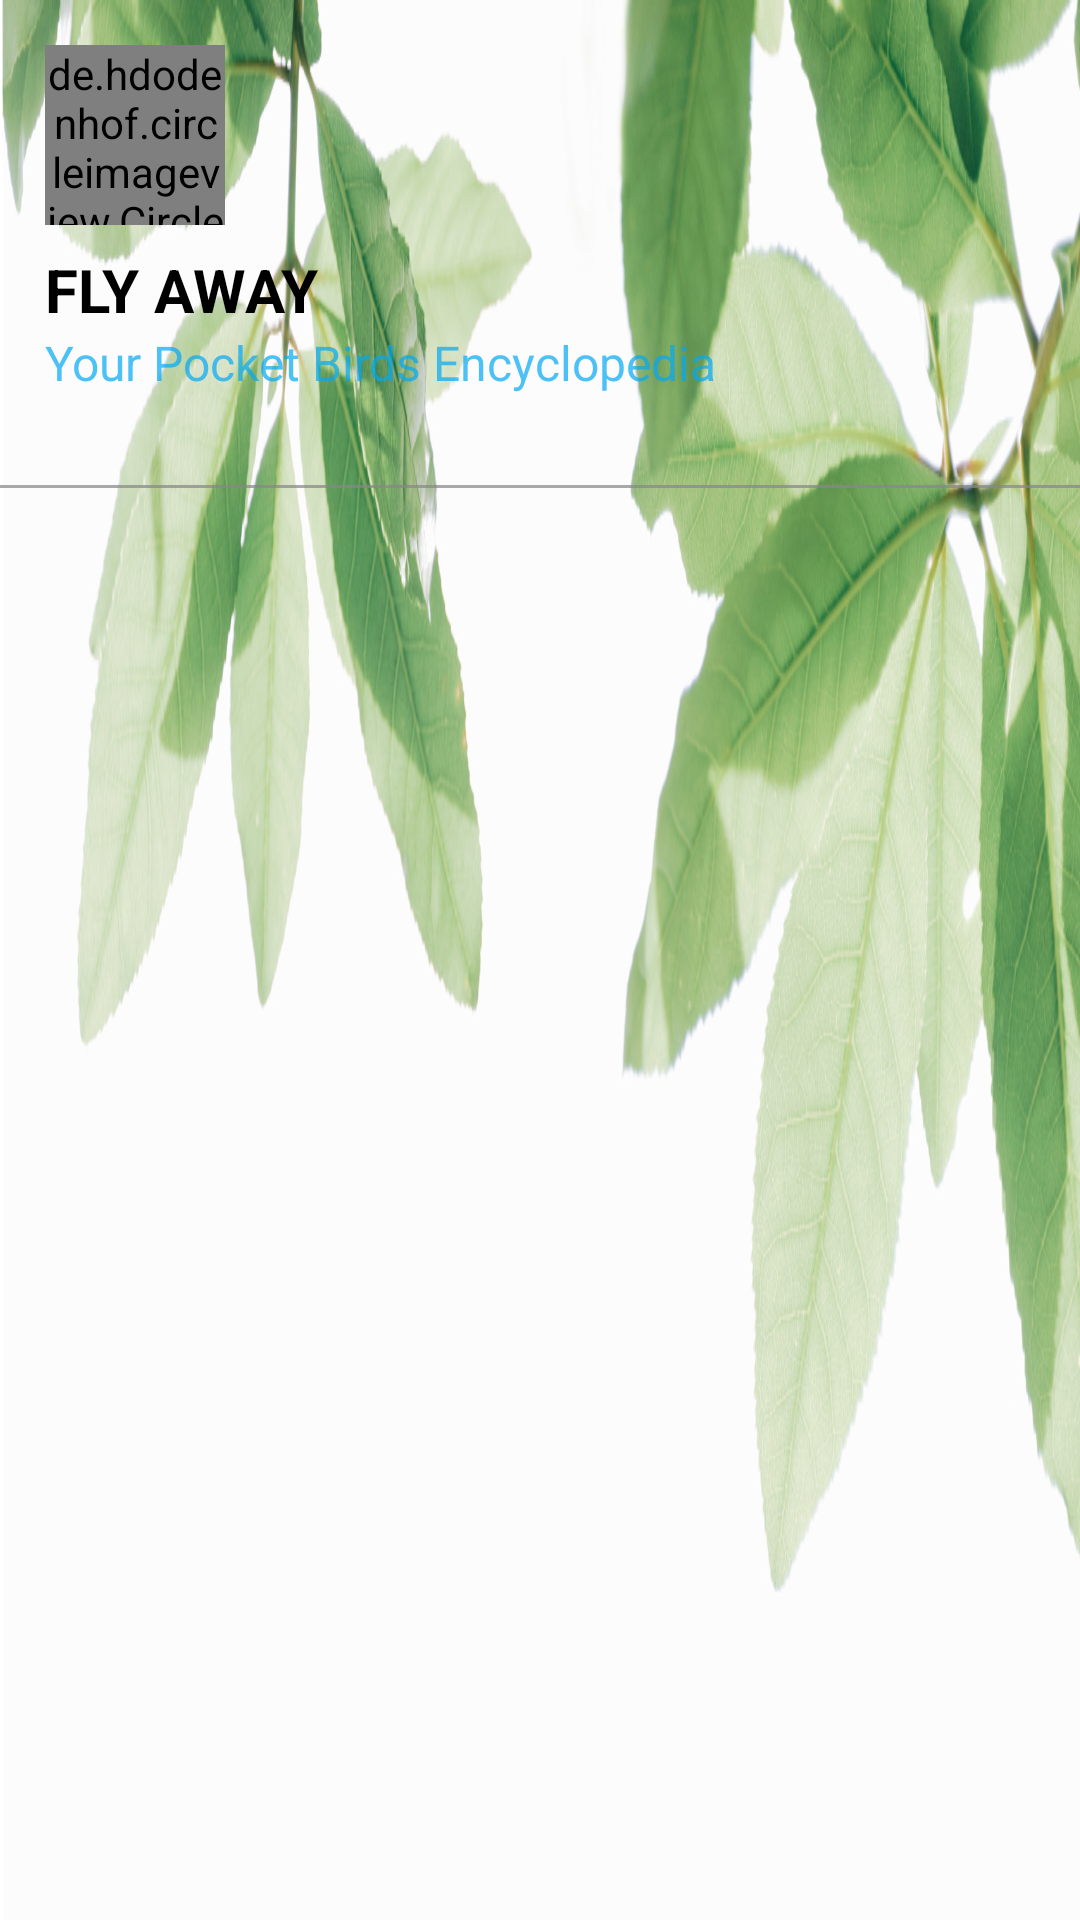

Produce the Android XML layout that renders to this screen, including the resource entries it uses.
<!-- AndroidManifest.xml: application theme AppTheme -->
<!-- res/layout/nav_drawer_header.xml -->
<?xml version="1.0" encoding="utf-8"?>
<LinearLayout xmlns:android="http://schemas.android.com/apk/res/android"
    android:orientation="vertical"
    android:layout_width="match_parent"
    android:layout_height="163dp"
    android:layout_marginTop="0dp"
    android:layout_marginStart="0dp"
    android:background="@drawable/nav_header_image">

    <de.hdodenhof.circleimageview.CircleImageView
        android:layout_marginTop="15dp"
        android:layout_marginStart="15dp"
        android:layout_width="60dp"
        android:layout_height="60dp"
        android:src="@drawable/logo_main"/>
    <TextView
        android:layout_width="match_parent"
        android:layout_height="wrap_content"
        android:layout_marginStart="15dp"
        android:id="@+id/user_name"
        android:paddingTop="8dp"
        android:textSize="20dp"
        android:text="FLY AWAY"
        android:textColor="@color/black"
        android:textStyle="bold"/>
    <TextView
        android:layout_marginStart="15dp"
        android:layout_width="wrap_content"
        android:layout_height="wrap_content"
        android:textSize="16dp"
        android:text="Your Pocket Birds Encyclopedia"
        android:textColor="@color/skyblue"/>
    <View
        android:layout_width="match_parent"
        android:layout_height="1dp"
        android:layout_marginTop="30dp"
        android:background="@color/underLine"/>

</LinearLayout>
<!-- resources referenced by this layout -->
<resources>
  <color name="black">#FF000000</color>
  <color name="skyblue">#B403A9F4</color>
  <color name="underLine">#B7888888</color>
  <!-- drawable logo_main: png bitmap (drawable, 368078 bytes) -->
  <!-- drawable nav_header_image: png bitmap (drawable, 550379 bytes) -->
  <style name="AppTheme" parent="Theme.AppCompat">
          
          <item name="colorPrimary">@color/colorPrimary</item>
          <item name="colorPrimaryDark">@color/colorPrimaryDark</item>
          <item name="colorAccent">@color/colorAccent</item>
          <item name="colorPrimaryVariant">@color/colorPrimaryVariant</item>
      </style>
  <color name="colorPrimary">#4094B5</color>
  <color name="colorPrimaryDark">#00645C</color>
  <color name="colorAccent">#ABC652</color>?
  <color name="colorPrimaryVariant">#A400645C</color>
</resources>
